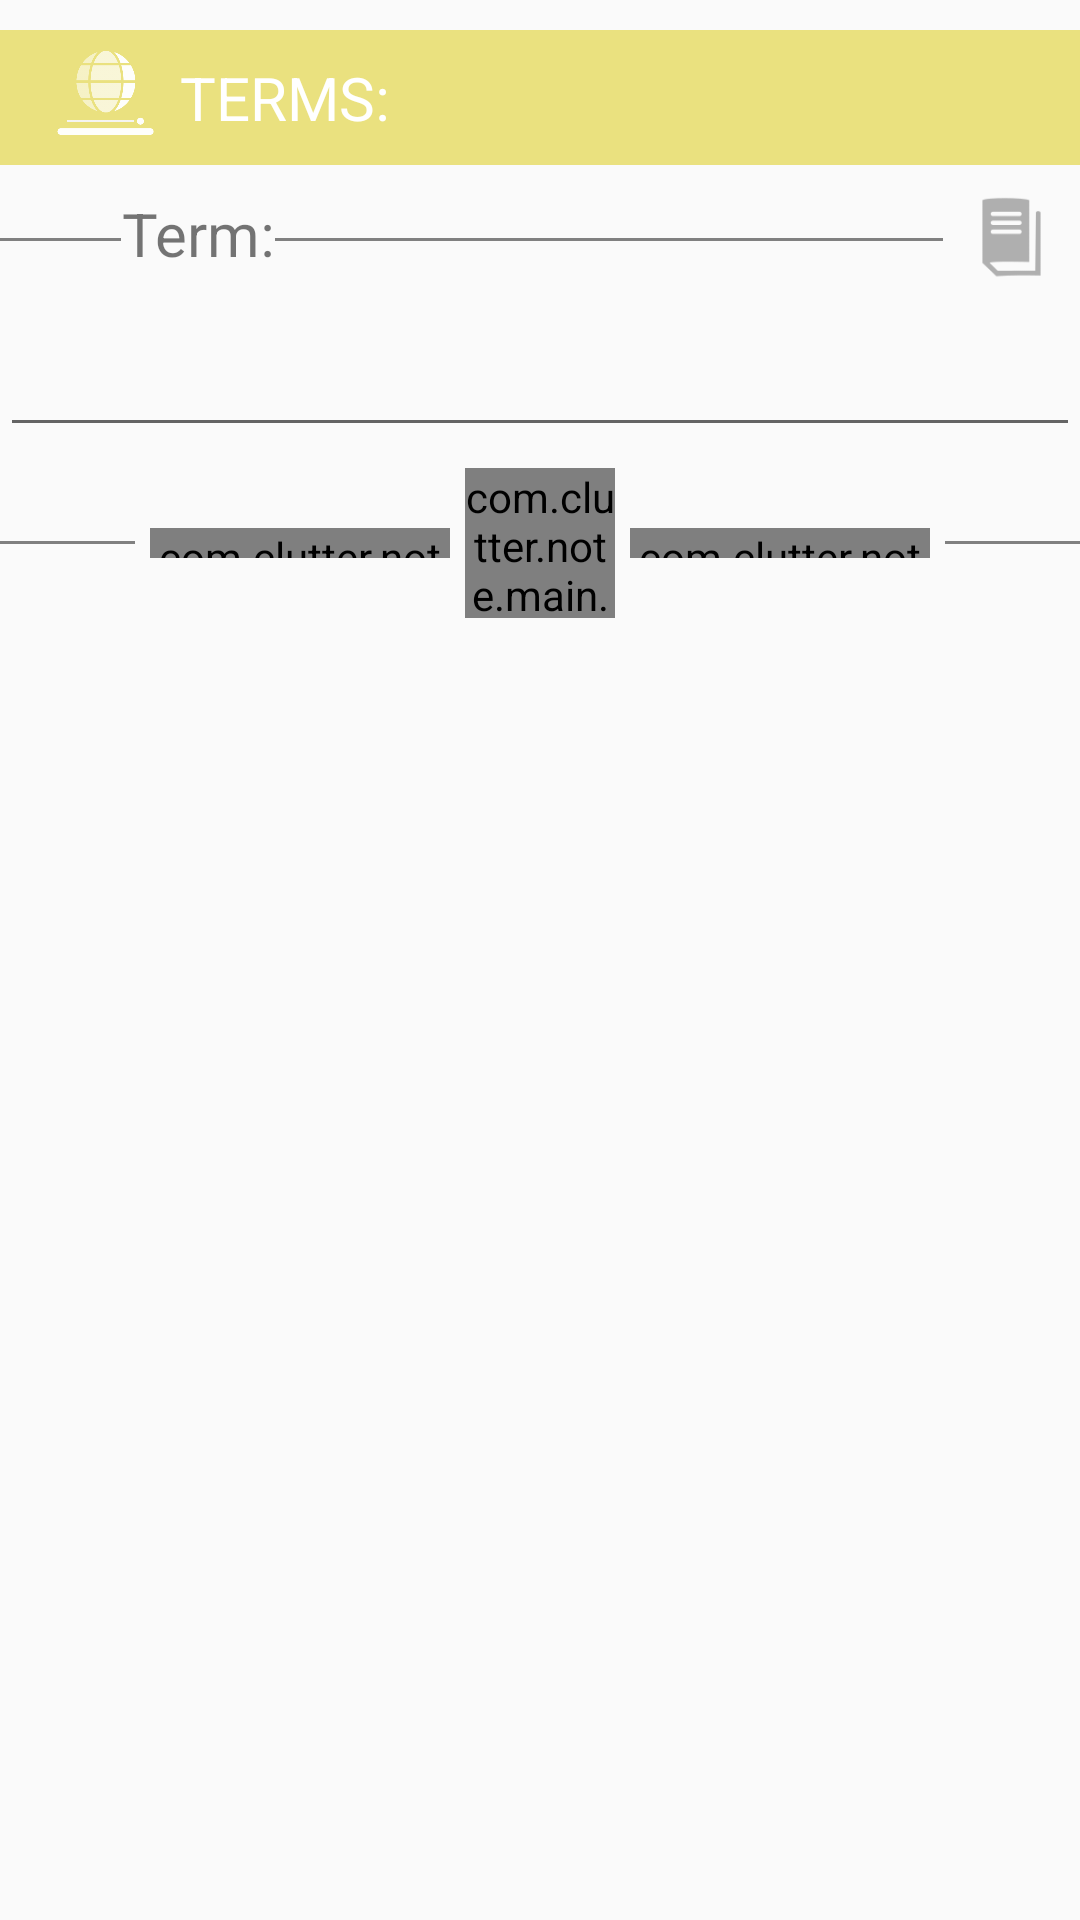

Produce the Android XML layout that renders to this screen, including the resource entries it uses.
<!-- AndroidManifest.xml: application theme AppTheme -->
<!-- res/layout/term_view.xml -->
<?xml version="1.0" encoding="utf-8"?>
<RelativeLayout xmlns:android="http://schemas.android.com/apk/res/android"
    xmlns:app="http://schemas.android.com/apk/res-auto"
    xmlns:tools="http://schemas.android.com/tools"
    android:layout_width="match_parent"
    android:layout_height="wrap_content"
    android:paddingBottom="25dp">


    <LinearLayout
                android:orientation="vertical"
                android:layout_width="match_parent"
                android:layout_height="wrap_content"
                android:fitsSystemWindows="true"
                android:layout_gravity="center">

        <LinearLayout
            android:layout_width="match_parent"
            android:layout_height="wrap_content"
            android:layout_marginBottom="5dp"
            android:layout_marginTop="10dp"
            android:layout_weight="1"
            android:background="#EAE17F"
            android:gravity="center_vertical"
            android:orientation="horizontal">

            <ImageView
                android:id="@+id/imageView5"
                android:layout_width="40dp"
                android:layout_height="40dp"
                android:layout_marginBottom="3dp"
                android:layout_marginLeft="15dp"
                android:layout_marginTop="2dp"
                android:src="@drawable/term_white" />

            <TextView
                android:id="@+id/note_header"
                android:layout_width="wrap_content"
                android:layout_height="wrap_content"
                android:layout_marginBottom="5dp"
                android:layout_marginLeft="5dp"
                android:layout_marginTop="5dp"
                android:text="TERMS:"
                android:textColor="#FFFFFF"
                android:textIsSelectable="true"
                android:textSize="20dp" />
        </LinearLayout>

        <LinearLayout
            android:orientation="horizontal"
            android:layout_width="match_parent"
            android:layout_height="30dp"
            android:gravity="center_vertical"
            android:layout_marginBottom="10dp"
            android:layout_marginTop="5dp"
            android:layout_gravity="center"
            android:id="@+id/title_layout">
            <View
                android:layout_width="25dp"
                android:layout_height="1dp"
                android:background="@color/textCol"
                android:layout_weight="1"
                android:layout_gravity="center_vertical|left"
                android:paddingLeft="0dp" />

            <TextView
                android:layout_width="wrap_content"
                android:layout_height="wrap_content"
                android:text="@string/term"
                android:id="@+id/term_display"
                android:textSize="20sp"
                android:layout_marginBottom="2dp"
                android:gravity="center"
                android:layout_gravity="center_vertical"
                />
            <View
                android:layout_width="100dp"
                android:layout_height="1dp"
                android:background="@color/textCol"
                android:layout_weight="8"
                android:layout_gravity="center_vertical|right"
                android:paddingLeft="0dp" />

            <ImageView
                android:id="@+id/google_book_select"
                android:layout_width="30dp"
                android:layout_height="30dp"
                android:layout_weight="1"
                app:srcCompat="@drawable/book_icon_deselect" />

        </LinearLayout>


            <EditText
                android:id="@+id/term_field"
                android:layout_width="match_parent"
                android:layout_height="wrap_content"
                android:layout_gravity="center_horizontal|bottom"
                android:layout_marginBottom="2dp"
                android:layout_weight="1"
                android:gravity="center"
                android:inputType="textAutoCorrect"
                android:singleLine="true"
                android:textSize="20sp" />



        <LinearLayout
                    android:orientation="horizontal"
                    android:layout_width="match_parent"
                    android:layout_height="wrap_content"
                android:layout_weight="1"
                    android:layout_gravity="center_vertical"
                    android:layout_marginTop="5dp"
                    android:layout_marginBottom="5dp">
                    <View
                        android:layout_width="wrap_content"
                        android:layout_height="1dp"
                        android:background="@color/textCol"
                        android:layout_weight="1"
                        android:layout_gravity="center_vertical|left"
                        android:layout_marginBottom="0dp" />


            <com.clutter.note.main.SubmitView
            android:layout_width="100dp"
            android:layout_height="10dp"
                android:id="@+id/submitter"
                android:layout_gravity="center_vertical"
                android:layout_marginLeft="5dp"
                android:layout_marginRight="5dp" />

            <LinearLayout
                android:orientation="vertical"
                android:layout_width="wrap_content"
                android:layout_height="wrap_content"
                android:gravity="center"
                android:layout_gravity="center">

               <com.clutter.note.main.CircleText
                   android:layout_width="50dp"
                   android:layout_height="50dp"
                   android:id="@+id/submit_button"
                   android:layout_gravity="center"
                   android:textSize="12sp" />

            </LinearLayout>
            <com.clutter.note.main.SubmitViewR
                android:layout_width="100dp"
                android:layout_height="10dp"
                android:id="@+id/submitter_r"
                android:layout_gravity="center_vertical"
                android:layout_marginLeft="5dp"
                android:layout_marginRight="5dp" />


            <View
                android:layout_width="wrap_content"
                android:layout_height="1dp"
                android:layout_gravity="right|center_vertical"
                android:layout_marginBottom="0dp"
                android:layout_weight="1"
                android:background="@color/textCol" />

        </LinearLayout>

            </LinearLayout>

</RelativeLayout>
<!-- resources referenced by this layout -->
<resources>
  <color name="textCol">#808080</color>
  <!-- drawable book_icon_deselect: png bitmap (drawable, 1585 bytes) -->
  <!-- drawable term_white: png bitmap (drawable, 9438 bytes) -->
  <string name="term">Term:</string>
  <style name="AppTheme" parent="Theme.AppCompat.Light.DarkActionBar">
          
          <item name="colorPrimary">#808080</item>
          <item name="colorPrimaryDark">#3D3D3D</item>
          <item name="colorAccent">@color/textCol</item>
      </style>
</resources>
